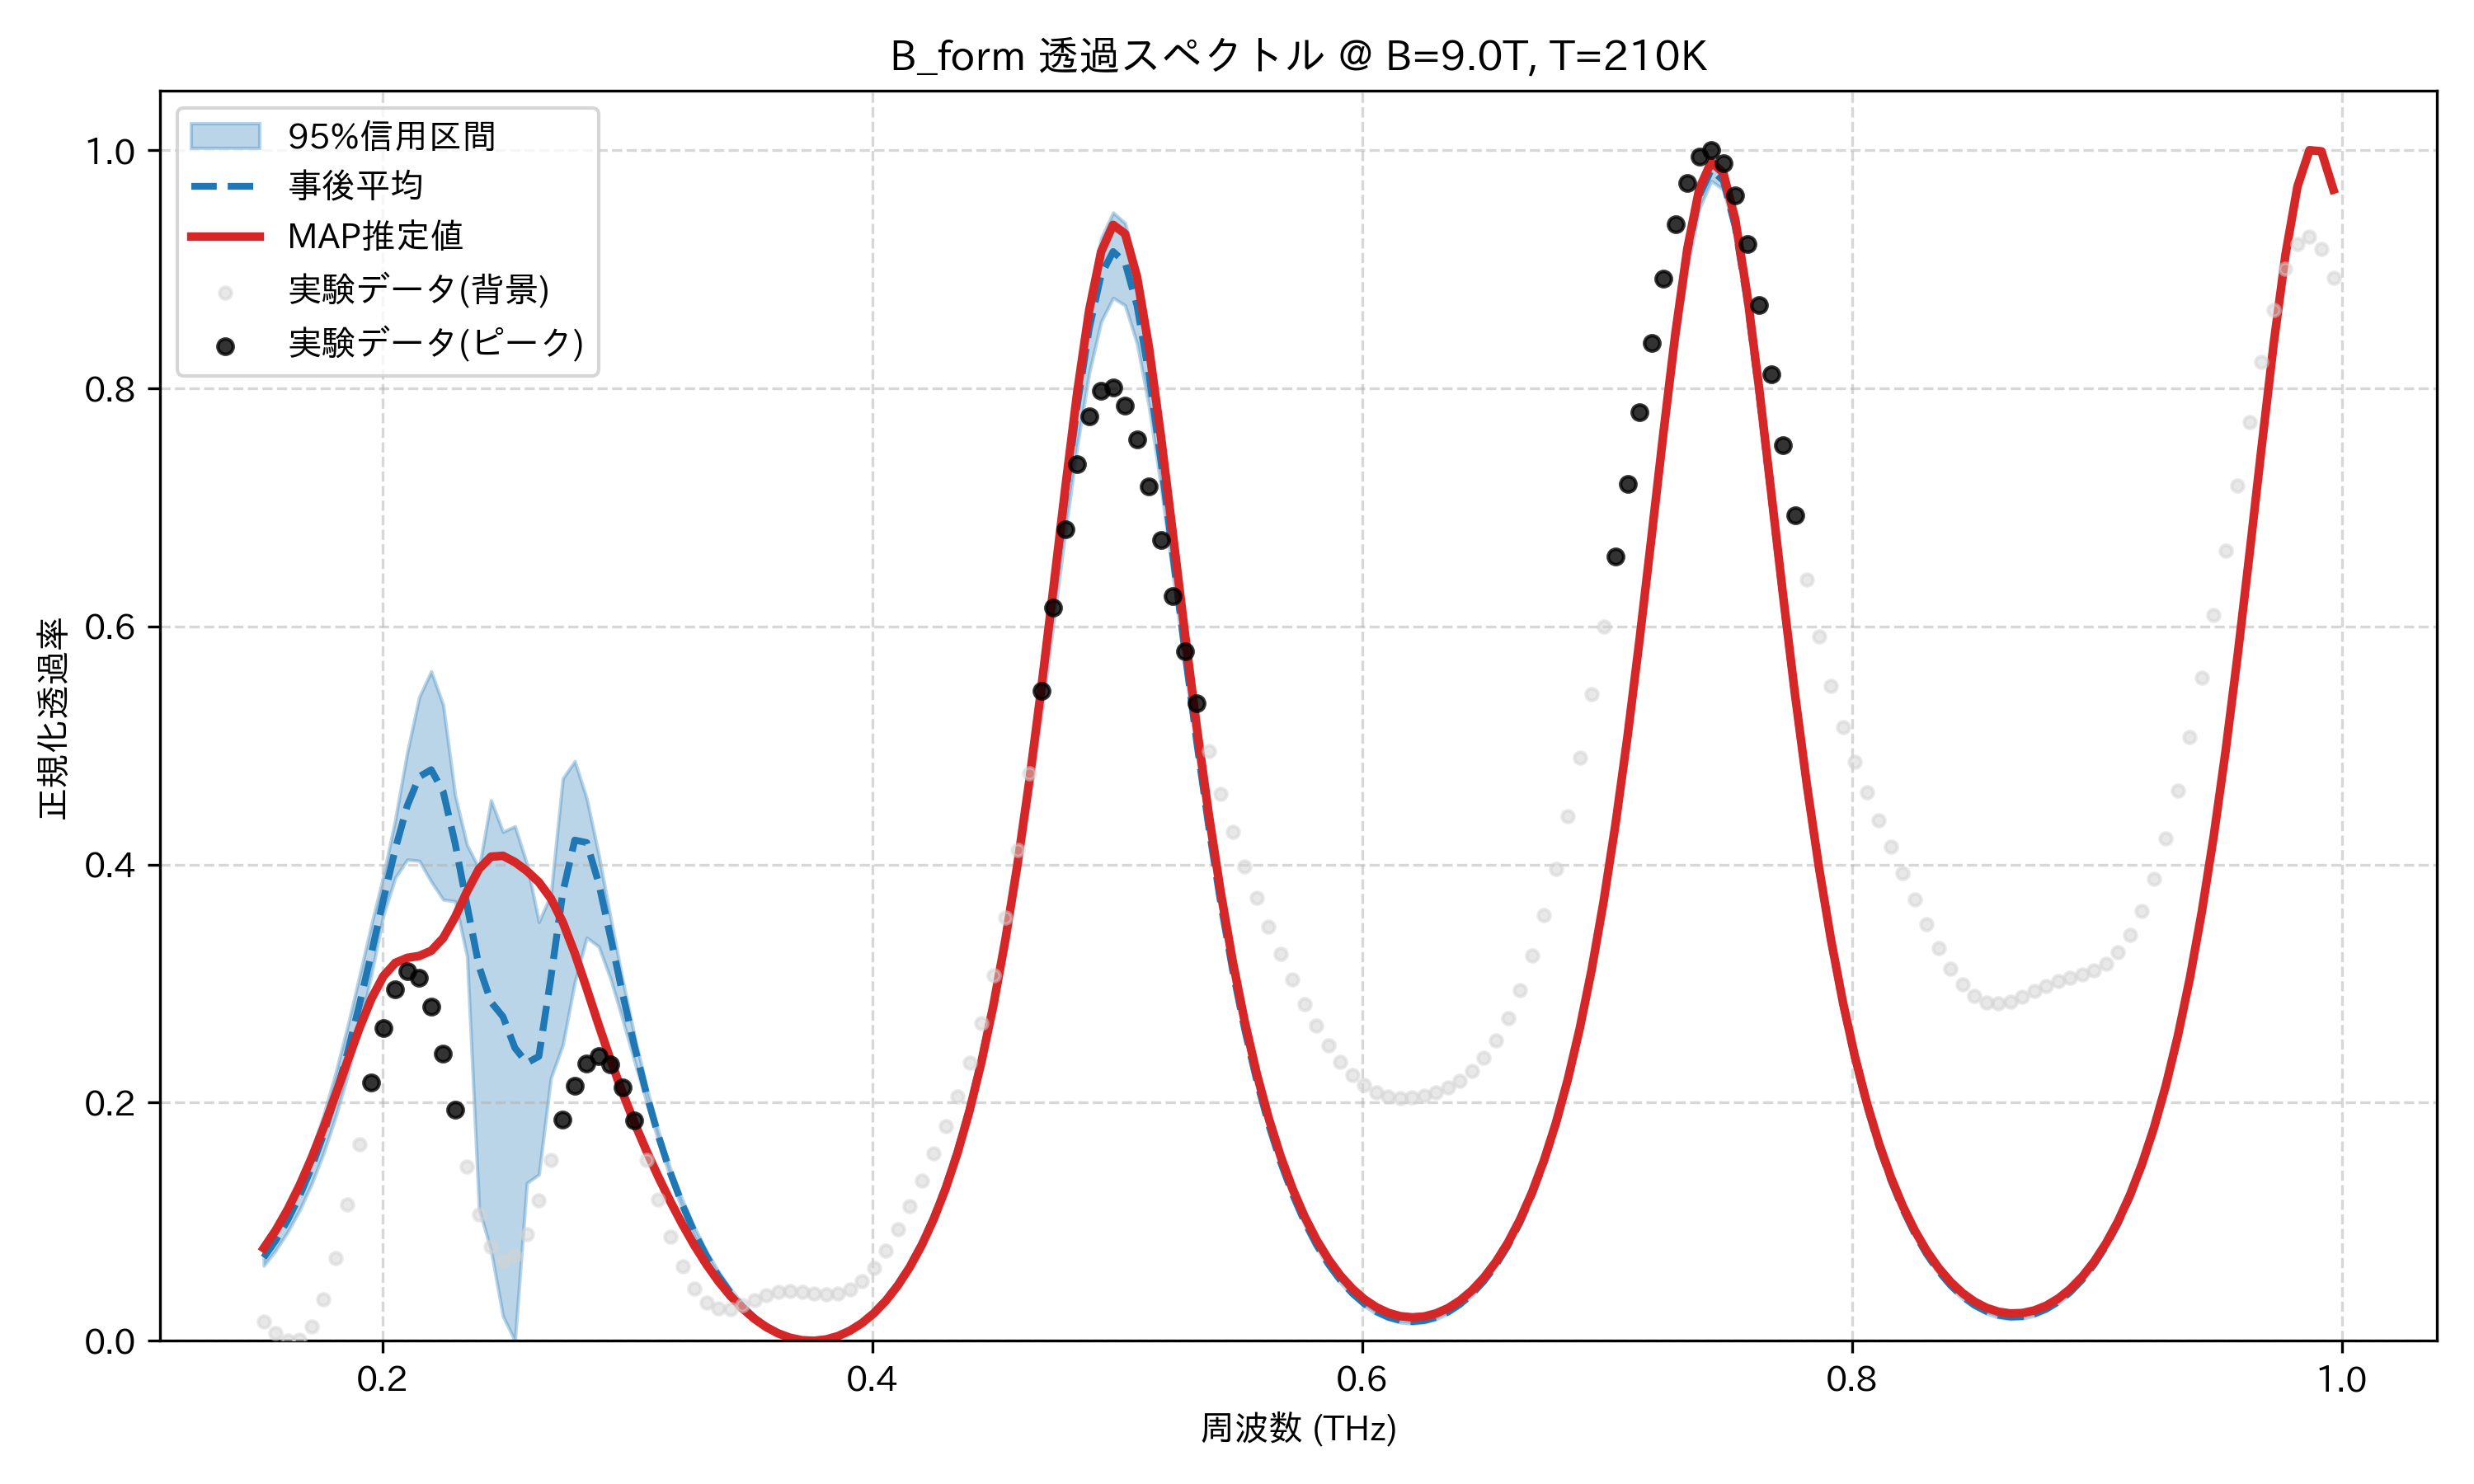

Data behind this chart, as committed beside it:
frequency_thz, mean_transmission, map_transmission, lower_95, upper_95, observed_normalized
0.1514, 0.06994, 0.07777, 0.06306, 0.07642, 0.01637
0.1563, 0.08422, 0.09268, 0.07592, 0.09208, 0.006291
0.1612, 0.1013, 0.1102, 0.09138, 0.1109, 0.0
0.1661, 0.1217, 0.1305, 0.1096, 0.1333, 0.0009018
0.171, 0.1455, 0.1535, 0.1315, 0.1593, 0.01188
0.1759, 0.1734, 0.1789, 0.1574, 0.1897, 0.03467
0.1808, 0.2054, 0.2064, 0.1878, 0.2246, 0.06941
0.1856, 0.2418, 0.2348, 0.2225, 0.2638, 0.1143
0.1905, 0.2822, 0.2625, 0.2625, 0.3062, 0.1654
0.1954, 0.3256, 0.2873, 0.3075, 0.3496, 0.2171
0.2003, 0.3703, 0.3062, 0.3573, 0.3903, 0.2626
0.2052, 0.413, 0.3174, 0.3891, 0.4381, 0.2955
0.2101, 0.4494, 0.3217, 0.4041, 0.4945, 0.3104
0.2149, 0.4737, 0.3232, 0.4032, 0.5407, 0.3051
0.2198, 0.4797, 0.3276, 0.3857, 0.5623, 0.2806
0.2247, 0.4614, 0.3382, 0.3707, 0.5341, 0.2412
0.2296, 0.4178, 0.3559, 0.3691, 0.4583, 0.1938
0.2345, 0.3655, 0.3775, 0.3228, 0.4163, 0.1464
0.2394, 0.3144, 0.3964, 0.111, 0.3969, 0.1063
0.2443, 0.2846, 0.4066, 0.07597, 0.4541, 0.07893
0.2491, 0.2723, 0.4073, 0.02068, 0.4275, 0.06726
0.254, 0.246, 0.4021, 0.0, 0.4322, 0.07158
0.2589, 0.2334, 0.3946, 0.1325, 0.4006, 0.08984
0.2638, 0.2389, 0.3852, 0.1397, 0.3518, 0.1183
0.2687, 0.3047, 0.3716, 0.2206, 0.3747, 0.152
0.2736, 0.3765, 0.3516, 0.2485, 0.4723, 0.1855
0.2785, 0.4206, 0.3256, 0.3012, 0.4869, 0.2139
0.2833, 0.4185, 0.2959, 0.3387, 0.4555, 0.2326
0.2882, 0.3844, 0.2653, 0.3312, 0.4083, 0.2389
0.2931, 0.3386, 0.2357, 0.3038, 0.355, 0.232
0.298, 0.2915, 0.2083, 0.2697, 0.3032, 0.213
0.3029, 0.2471, 0.1829, 0.2343, 0.2557, 0.1851
0.3078, 0.2072, 0.1594, 0.2005, 0.2133, 0.1521
0.3127, 0.1718, 0.1375, 0.1675, 0.1761, 0.1184
0.3175, 0.1409, 0.1169, 0.1366, 0.1444, 0.08757
0.3224, 0.1141, 0.09774, 0.1101, 0.1184, 0.06221
0.3273, 0.0911, 0.08015, 0.08746, 0.09552, 0.04365
0.3322, 0.0714, 0.06426, 0.06824, 0.07556, 0.03212
0.3371, 0.05468, 0.05014, 0.05204, 0.05836, 0.02691
0.342, 0.04062, 0.03783, 0.03849, 0.04379, 0.02669
0.3468, 0.02897, 0.02732, 0.02731, 0.03161, 0.02971
0.3517, 0.01951, 0.01859, 0.01826, 0.02163, 0.03413
0.3566, 0.01205, 0.01158, 0.01115, 0.01369, 0.03832
0.3615, 0.00646, 0.006249, 0.005852, 0.007733, 0.04113
0.3664, 0.002637, 0.002557, 0.002257, 0.003589, 0.04207
0.3713, 0.0005124, 0.0004767, 0.0003173, 0.001184, 0.0414
0.3762, 5.137871574714984e-05, 0.0, 0.0, 0.0004795, 0.03994
0.381, 0.00125, 0.001141, 0.0009607, 0.001471, 0.03889
0.3859, 0.004138, 0.003938, 0.003641, 0.004342, 0.03953
0.3908, 0.008774, 0.008459, 0.008099, 0.009138, 0.04297
0.3957, 0.01526, 0.01481, 0.01443, 0.01576, 0.04998
0.4006, 0.02372, 0.02311, 0.02276, 0.02439, 0.0609
0.4055, 0.03434, 0.03356, 0.03328, 0.03522, 0.07556
0.4104, 0.04733, 0.04637, 0.04618, 0.04845, 0.09336
0.4152, 0.06299, 0.06183, 0.06168, 0.06438, 0.1134
0.4201, 0.08163, 0.08027, 0.07986, 0.08334, 0.1349
0.425, 0.1037, 0.1021, 0.1014, 0.1058, 0.1571
0.4299, 0.1296, 0.1278, 0.1265, 0.1321, 0.1803
0.4348, 0.16, 0.158, 0.156, 0.1629, 0.2053
0.4397, 0.1954, 0.1933, 0.1902, 0.1988, 0.2336
... 114 more rows
